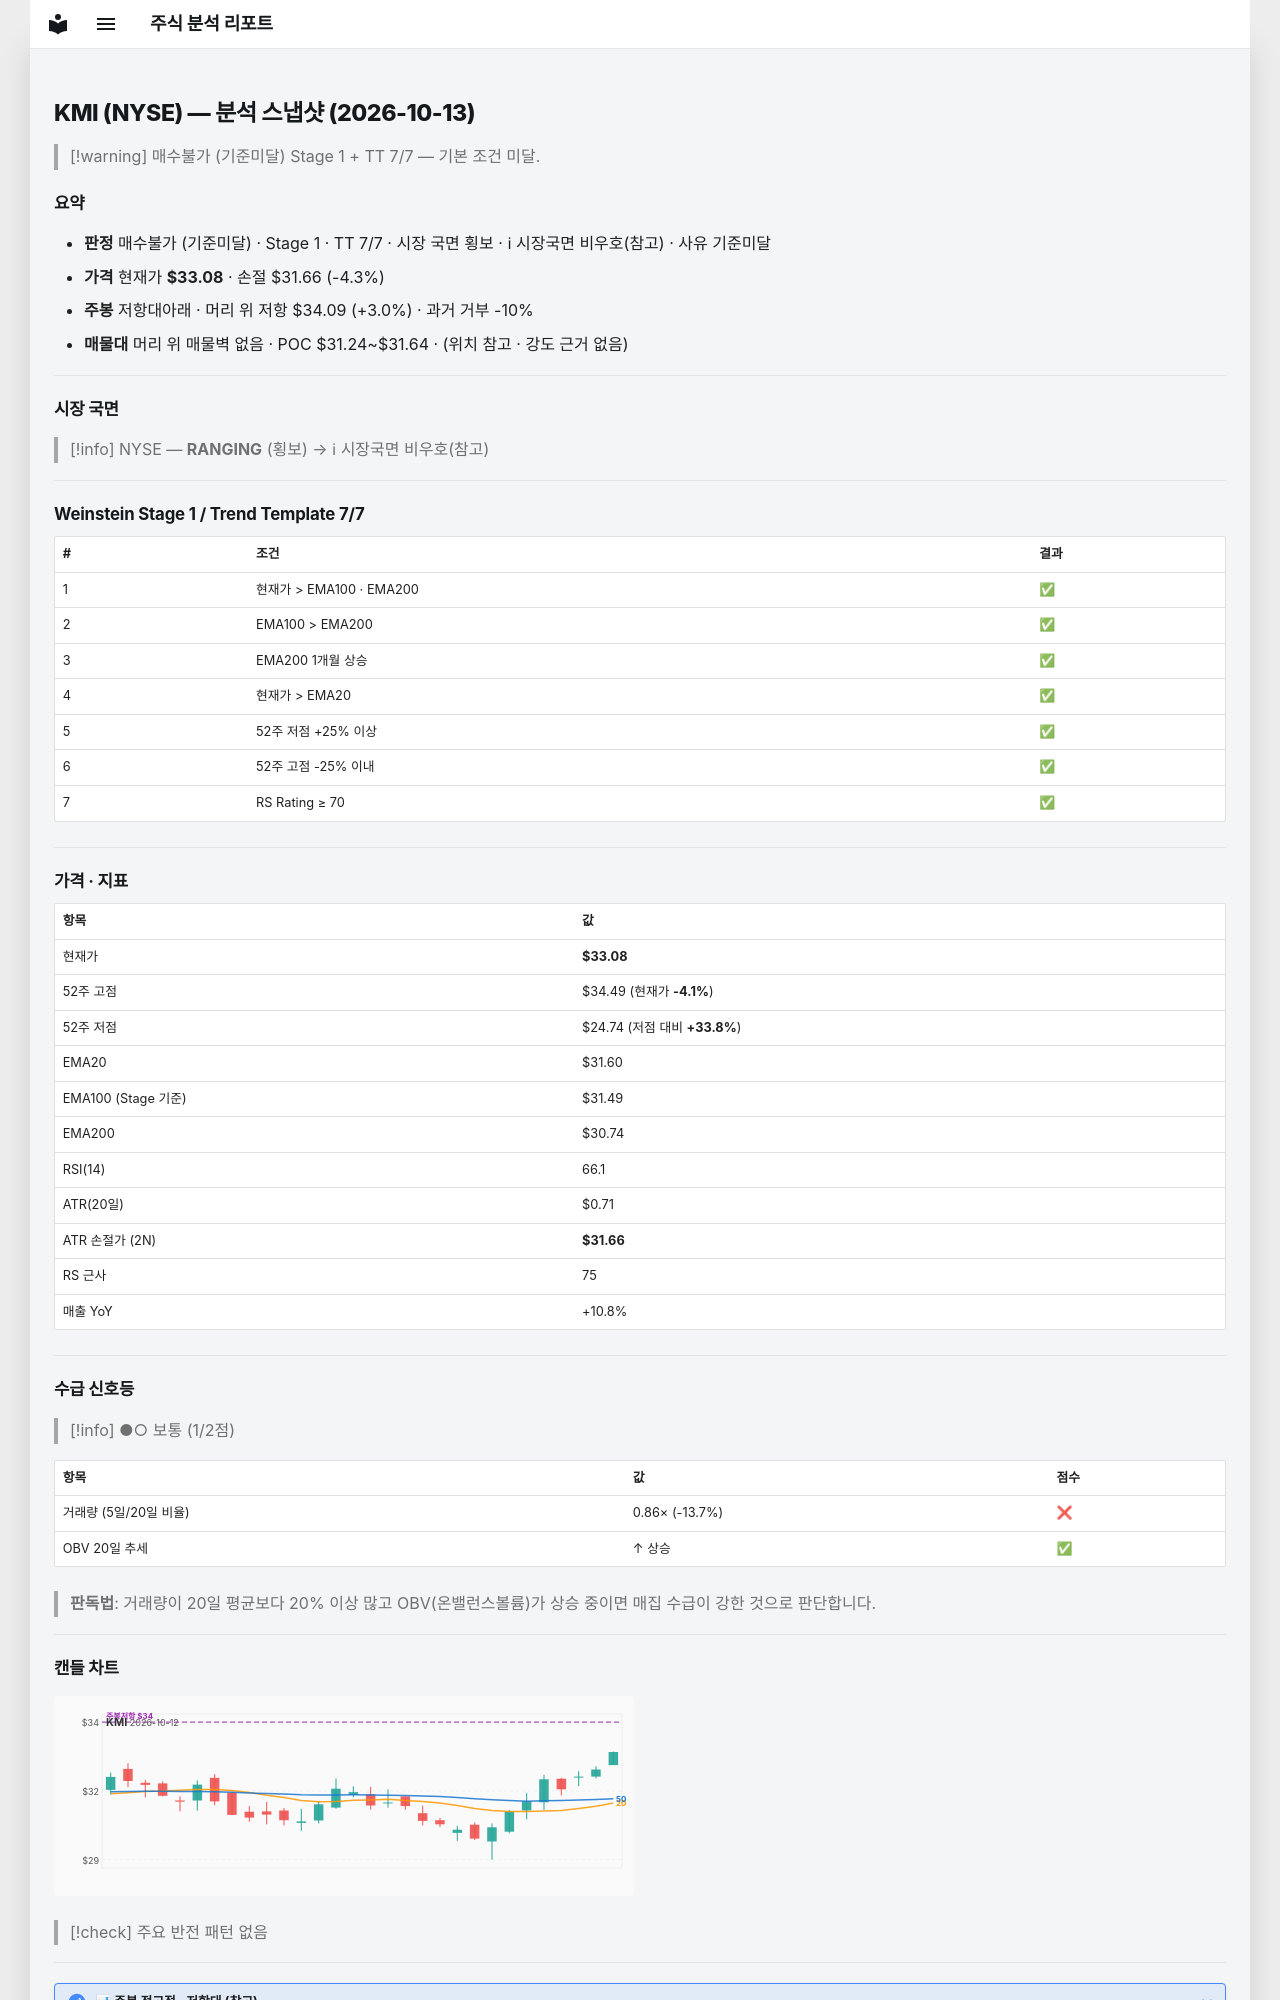

repository: soloandco/stock-reports · page: snapshots/KMI-2026-10-13/index.html · generator: mkdocs

---
type: analysis-snapshot
title: KMI 분석 스냅샷
ticker: KMI
market: NYSE
created: 2026-10-13
updated: 2026-10-13
bar-date: 2026-10-12
verdict: 매수불가
verdict-reason: 기준미달
real-rr: 0.71
sma50-gap-pct: 4.7
weekly-position: 저항대아래
weekly-overhead-price: 34.09
weekly-overhead-pct: 3.0
stage: 1
trend-template-score: 7
tt-max: 7
ma-set: ema-20-100-200
price: 33.084999084472656
stop-price: 31.657988450197248
market-regime: RANGING
supply-demand-score: 1/2
supply-demand-label: 보통
status: tracking
tags:
  - stock-agent
  - watchlist
  - KMI
  - analysis
related:
  - "[[analysis-template]]"
---

# KMI (NYSE) — 분석 스냅샷 (2026-10-13)

> [!warning] 매수불가 (기준미달)
> Stage 1 + TT 7/7 — 기본 조건 미달.

## 요약

- **판정** 매수불가 (기준미달) · Stage 1 · TT 7/7 · 시장 국면 횡보 · ℹ 시장국면 비우호(참고) · 사유 기준미달
- **가격** 현재가 **$33.08** · 손절 $31.66 (-4.3%)
- **주봉** 저항대아래 · 머리 위 저항 $34.09 (+3.0%) · 과거 거부 -10%
- **매물대** 머리 위 매물벽 없음 · POC $31.24~$31.64 · (위치 참고 · 강도 근거 없음)

---

## 시장 국면

> [!info] NYSE — **RANGING** (횡보) → ℹ 시장국면 비우호(참고)

---

## Weinstein Stage 1 / Trend Template 7/7

| # | 조건 | 결과 |
|---|------|------|
| 1 | 현재가 > EMA100 · EMA200 | ✅ |
| 2 | EMA100 > EMA200 | ✅ |
| 3 | EMA200 1개월 상승 | ✅ |
| 4 | 현재가 > EMA20 | ✅ |
| 5 | 52주 저점 +25% 이상 | ✅ |
| 6 | 52주 고점 -25% 이내 | ✅ |
| 7 | RS Rating ≥ 70 | ✅ |

---

## 가격 · 지표

| 항목 | 값 |
|------|---|
| 현재가 | **$33.08** |
| 52주 고점 | $34.49 (현재가 **-4.1%**) |
| 52주 저점 | $24.74 (저점 대비 **+33.8%**) |
| EMA20 | $31.60 |
| EMA100 (Stage 기준) | $31.49 |
| EMA200 | $30.74 |
| RSI(14) | 66.1 |
| ATR(20일) | $0.71 |
| ATR 손절가 (2N) | **$31.66** |
| RS 근사 | 75 |
| 매출 YoY | +10.8% |

---
## 수급 신호등

> [!info] ●○ 보통 (1/2점)

| 항목 | 값 | 점수 |
|------|------|------|
| 거래량 (5일/20일 비율) | 0.86× (-13.7%) | ❌ |
| OBV 20일 추세 | ↑ 상승 | ✅ |

> **판독법**: 거래량이 20일 평균보다 20% 이상 많고 OBV(온밸런스볼륨)가 상승 중이면 매집 수급이 강한 것으로 판단합니다.

---
